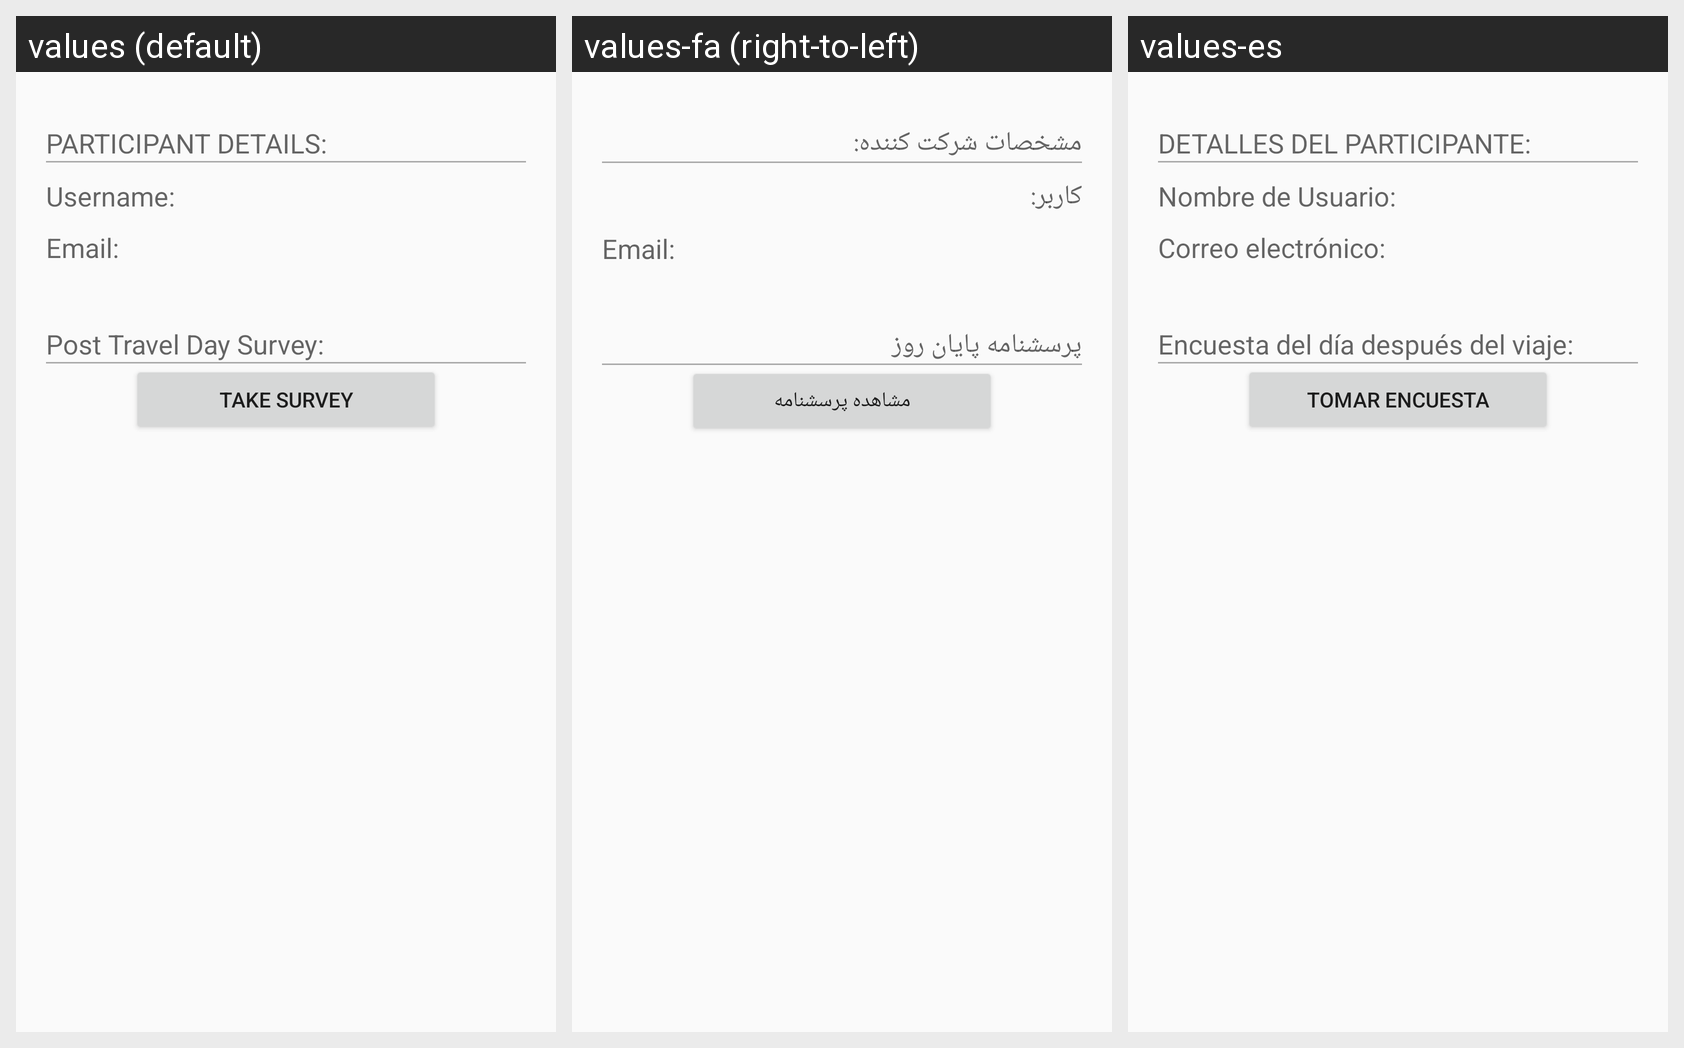

For this localized Android screen grid, give each drawn string resource with its value in every locale shown.
Android screen res/layout/atlas_profile_page.xml rendered under 3 locales, left to right: values (default), values-fa (right-to-left), values-es. Device: Nexus 5 (rendered at 1080×1920; each locale shown at half size, 540×960, under a caption strip naming it); theme AppTheme.
Strings drawn on this screen, with the default value and each locale's value (text and hints the layout hard-codes, and strings that could not be matched under every locale, appear in the picture but are not listed):

profile_participant_label
  values: PARTICIPANT DETAILS:
  values-fa: مشخصات شرکت کننده:
  values-es: DETALLES DEL PARTICIPANTE:

profile_participant_username
  values: Username:
  values-fa: کاربر:
  values-es: Nombre de Usuario:

profile_participant_email
  values: Email:
  values-fa: Email:
  values-es: Correo electrónico:

profile_survey_label
  values: Post Travel Day Survey:
  values-fa: پرسشنامه پایان روز
  values-es: Encuesta del día después del viaje:

profile_survey_button
  values: Take Survey
  values-fa: مشاهده پرسشنامه
  values-es: Tomar Encuesta
